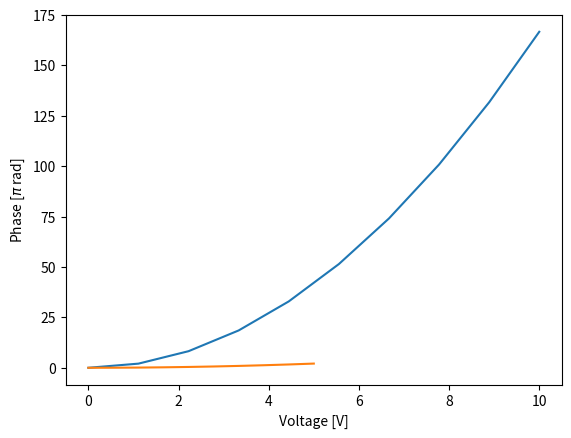

Generate this figure with matplotlib:
from math import pi, sqrt

class heater_basic(object):
    """ Basic model for a thermal phase shifter with constant resistance and constant phase efficiency. """

    # TODO : Have the resistance change with applied power
    # TODO : Make a resistance array with crosstalk in order to predict the ohmic crosstalk
    # TODO : Model the phase_efficiency with physical parameters (coverage, temperature spread, etc)
    # TODO : Specify different types of phase efficiencies (rad/mW, for 2pi phaseshift etc)

    def __init__(self, phase_efficiency, resistance):
        """ Constructor for the heater object. """
        self.phase_efficiency = phase_efficiency    # Thermo_optic phase efficiency : heater power required to get a pi phase-shift. [W]
        self.resistance = resistance                # Resistance : resistance of the heater [Ohm].

    def get_phase_shift(self, heater_power):
        """ Get the phase-shift [rad] with the applied heater power [W]. """
        return pi/self.phase_efficiency * heater_power

    def get_heater_power(self, voltage):
        """ Get the heater power [W] from the applied voltage [V] assuming ohmic power. """
        return voltage**2/self.resistance

    def apply_voltage(self, voltage):
        """ Apply voltage to the heater [V] and measure the resulting phase shift [rad]. """
        return self.get_phase_shift(self.get_heater_power(voltage))

    def get_FSR_voltage(self):
        """ Get the voltage which allows to sweep one full free spectral range (FSR). """
        return sqrt(2*self.phase_efficiency * self.resistance)


if __name__ == "__main__":
    import numpy as np
    import matplotlib.pyplot as plt

    # Sweep the voltage and measure the heater power
    PS = heater_basic(20e-3, 600)
    V, P = np.linspace(0,10,10), []
    for v in V:
        P.append(PS.get_heater_power(v))
    plt.plot(V, np.asarray(P)*1e3)
    plt.xlabel('Voltage [V]')
    plt.ylabel('Heater Power [mW]')
    plt.grid()
    plt.show()

    # Sweep the voltage and measure the phase shift
    V, phase = np.linspace(0,5,10), []
    for v in V:
        phase.append(PS.apply_voltage(v))
    plt.plot(V, np.asarray(phase)/pi)
    plt.xlabel('Voltage [V]')
    plt.ylabel('Phase [$\pi$ rad]')
    plt.grid()
    plt.show()

    # Return the maximal voltage that can be applied
    print(PS.get_FSR_voltage())

